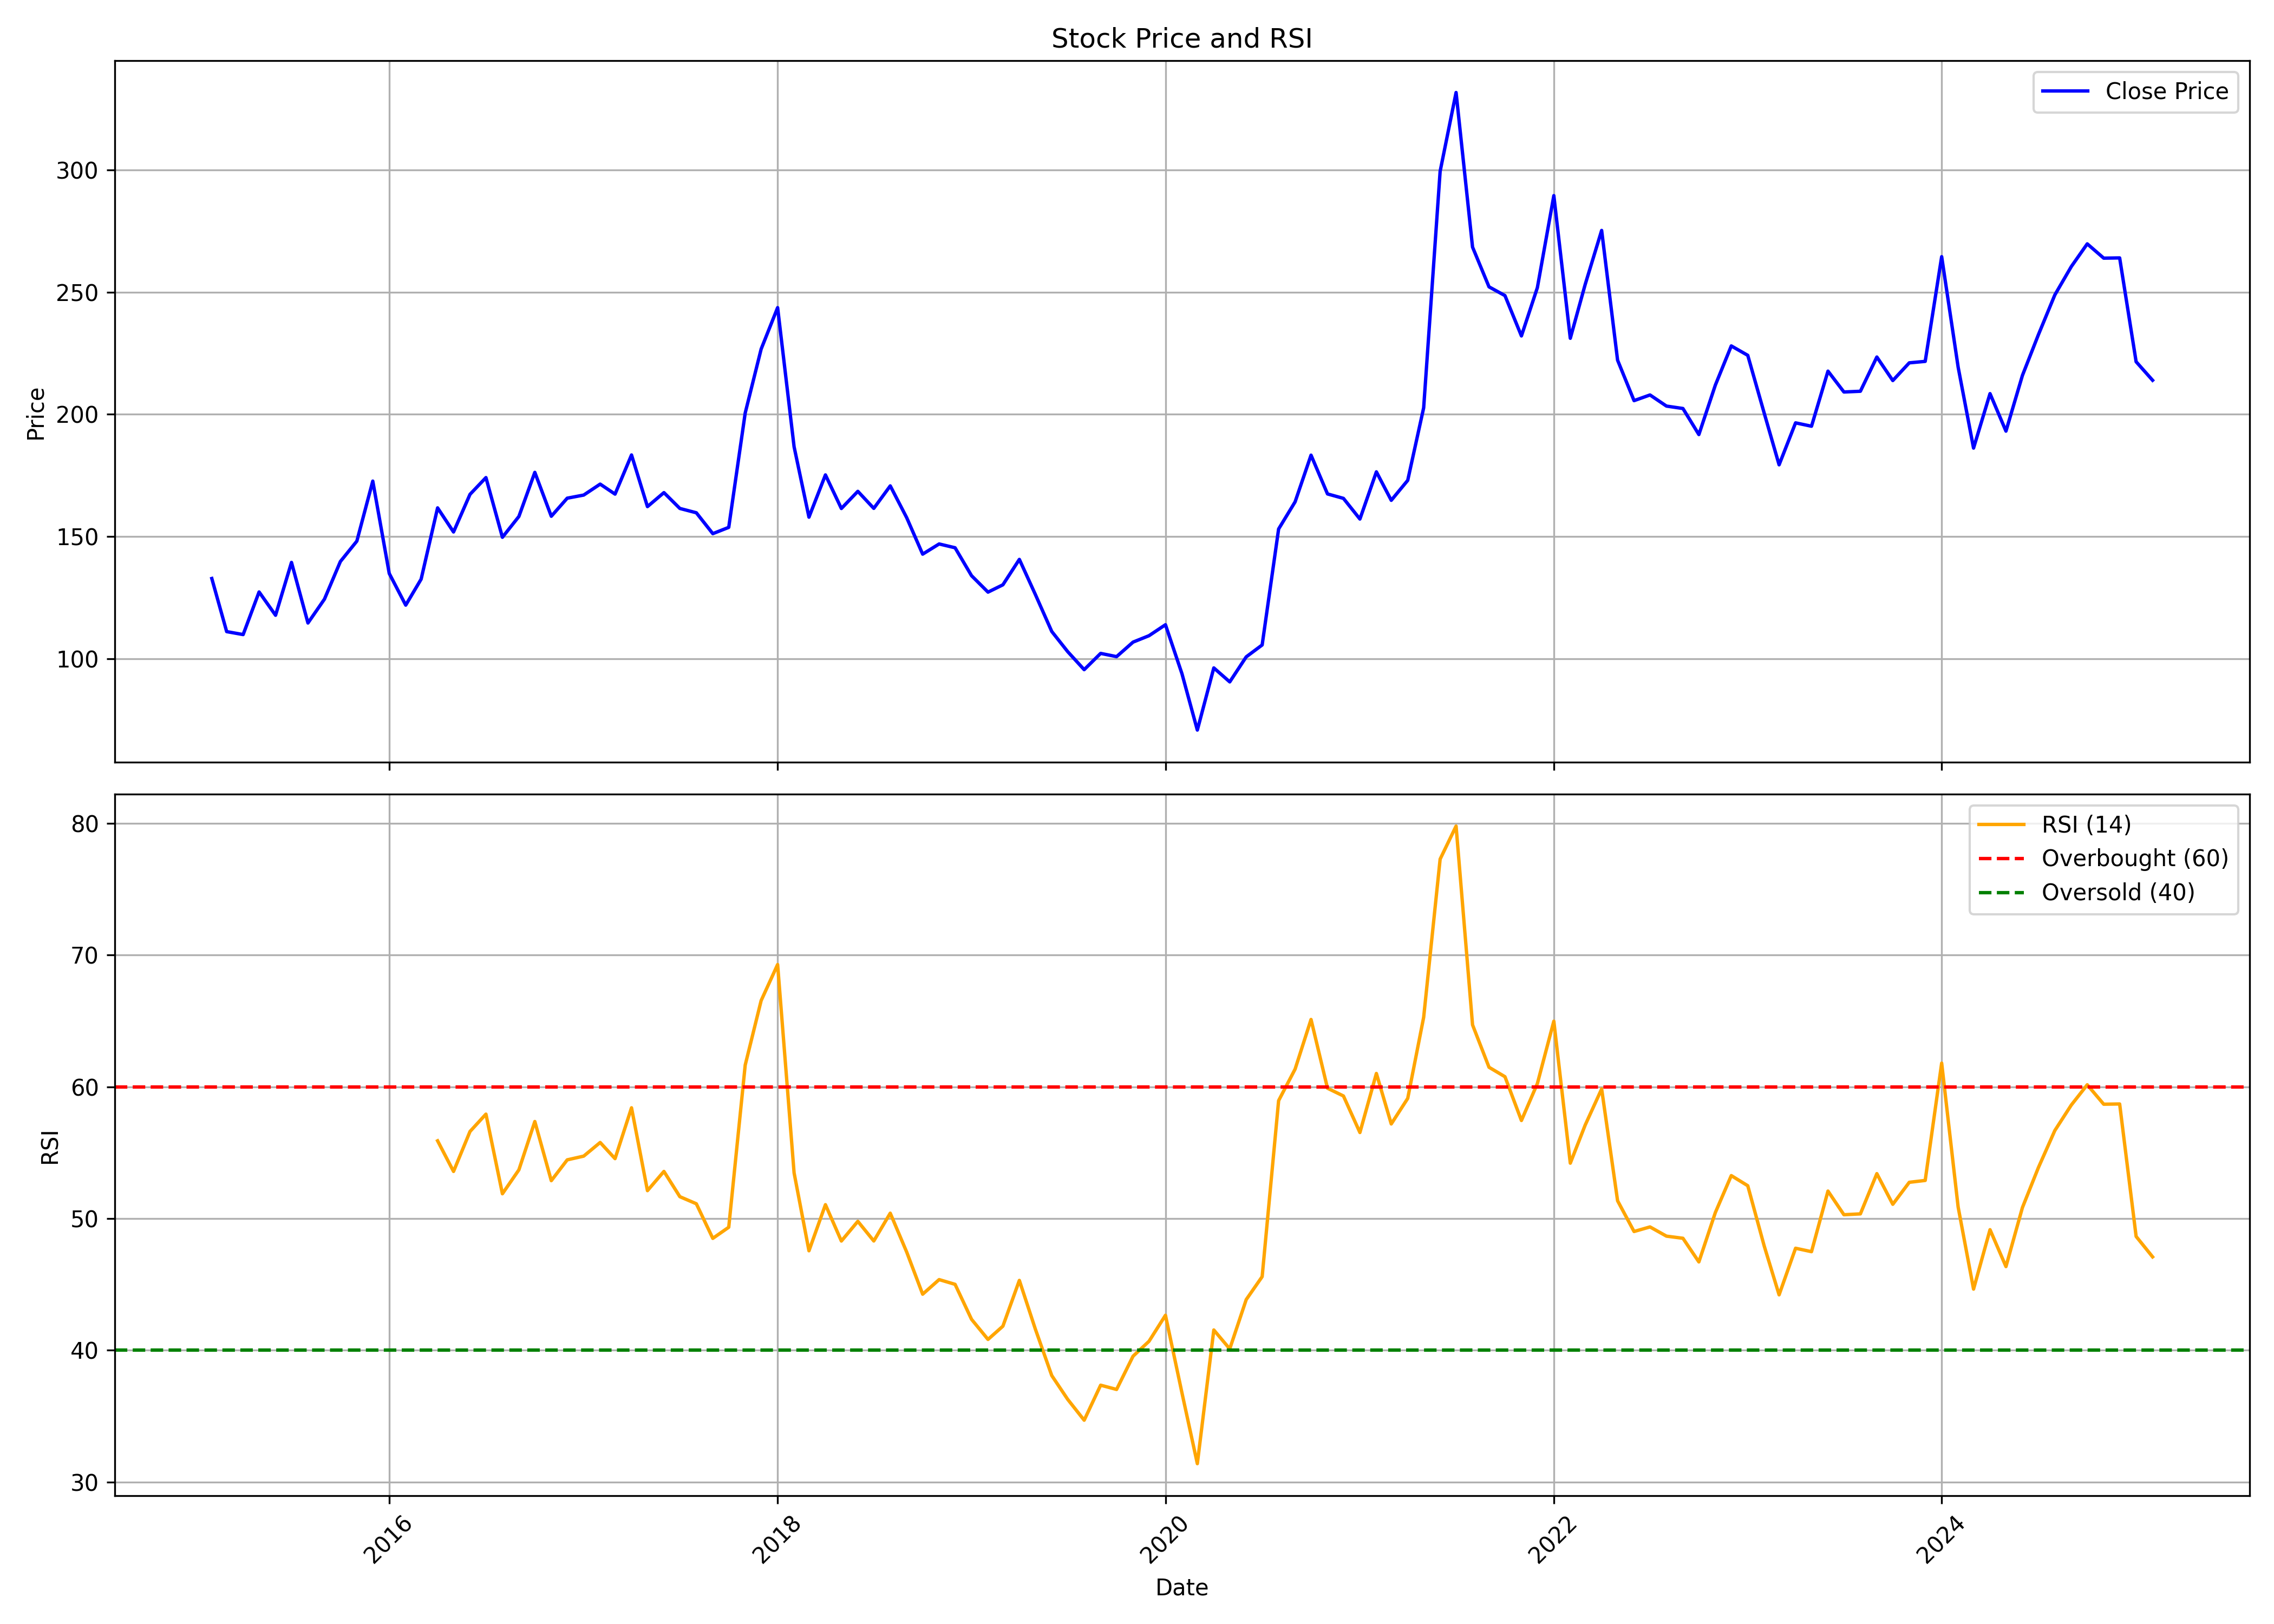

Data behind this chart, as committed beside it:
, date, symbol, open, high, low, close, volume, rsi
0, 2015-02-01, DTIL, 113.3, 152.7, 101.6, 132.8, 263651, 
1, 2015-03-01, DTIL, 138.6, 138.6, 100.6, 111, 111437, 
2, 2015-04-01, DTIL, 109.1, 124.9, 106.4, 109.8, 55404, 
3, 2015-05-01, DTIL, 109.8, 134.9, 106.3, 127.3, 65962, 
4, 2015-06-01, DTIL, 131.8, 135.5, 103.4, 117.7, 80211, 
5, 2015-07-01, DTIL, 122.3, 151.9, 111.2, 139.4, 145201, 
6, 2015-08-01, DTIL, 137, 137, 105.4, 114.6, 107525, 
7, 2015-09-01, DTIL, 114.5, 132.9, 111.5, 124.3, 73518, 
8, 2015-10-01, DTIL, 129.4, 152.4, 124, 139.7, 65938, 
9, 2015-11-01, DTIL, 137.4, 152.7, 128, 148.1, 119926, 
10, 2015-12-01, DTIL, 146.4, 189.3, 144.6, 172.6, 285845, 
11, 2016-01-01, DTIL, 175.7, 179.5, 130.7, 134.8, 186423, 
12, 2016-02-01, DTIL, 136.7, 140.5, 114.1, 121.9, 105693, 
13, 2016-03-01, DTIL, 128.8, 139.9, 122.4, 132.5, 76561, 
14, 2016-04-01, DTIL, 131.8, 171.9, 127.6, 161.7, 838879, 55.9
15, 2016-05-01, DTIL, 162.7, 167.1, 146.6, 151.8, 195477, 53.57
16, 2016-06-01, DTIL, 152.8, 176.1, 142.7, 167.2, 278453, 56.61
17, 2016-07-01, DTIL, 165.4, 192.5, 165.4, 174.1, 283414, 57.93
18, 2016-08-01, DTIL, 174.7, 176.8, 139.3, 149.6, 151824, 51.88
19, 2016-09-01, DTIL, 153.1, 164.7, 146.3, 158.2, 135259, 53.69
20, 2016-10-01, DTIL, 160.8, 180.8, 155.8, 176.2, 684105, 57.36
21, 2016-11-01, DTIL, 179.5, 187, 134.7, 158.3, 177496, 52.87
22, 2016-12-01, DTIL, 155.9, 167.4, 148.6, 165.7, 55717, 54.45
23, 2017-01-01, DTIL, 167.3, 180.9, 162.8, 166.9, 120750, 54.74
24, 2017-02-01, DTIL, 162.5, 178.1, 157.7, 171.4, 187740, 55.77
25, 2017-03-01, DTIL, 174, 180.8, 161.7, 167.3, 241154, 54.55
26, 2017-04-01, DTIL, 170.3, 194.8, 167.8, 183.3, 226005, 58.41
27, 2017-05-01, DTIL, 183.3, 184.2, 155.8, 162.2, 238749, 52.12
28, 2017-06-01, DTIL, 160.8, 180.8, 160.6, 167.9, 176387, 53.58
29, 2017-07-01, DTIL, 171.3, 174.7, 160.1, 161.5, 187152, 51.66
30, 2017-08-01, DTIL, 170.6, 173.9, 154.4, 159.7, 85099, 51.12
31, 2017-09-01, DTIL, 162.3, 162.4, 149, 151.1, 101298, 48.49
32, 2017-10-01, DTIL, 151.1, 165.8, 149, 153.7, 168528, 49.34
33, 2017-11-01, DTIL, 156.6, 208.6, 153.8, 200.5, 816580, 61.65
34, 2017-12-01, DTIL, 208.7, 238.6, 183.9, 226.7, 486181, 66.54
35, 2018-01-01, DTIL, 227.2, 289.6, 203, 243.6, 419376, 69.28
36, 2018-02-01, DTIL, 245.8, 268.6, 181.9, 186.7, 376108, 53.47
37, 2018-03-01, DTIL, 192.1, 193.2, 155.5, 157.9, 238380, 47.55
38, 2018-04-01, DTIL, 165.7, 185.7, 158.1, 175.2, 85166, 51.05
39, 2018-05-01, DTIL, 175.2, 180.1, 154.7, 161.4, 54313, 48.29
40, 2018-06-01, DTIL, 165.2, 191.1, 144.1, 168.5, 116065, 49.79
41, 2018-07-01, DTIL, 172.7, 178.4, 156.7, 161.5, 89505, 48.3
42, 2018-08-01, DTIL, 165.8, 182.2, 164, 170.7, 140515, 50.41
43, 2018-09-01, DTIL, 173.9, 183.9, 154, 157.6, 181753, 47.45
44, 2018-10-01, DTIL, 152.8, 170.4, 134, 142.7, 121058, 44.26
45, 2018-11-01, DTIL, 146.2, 164.5, 141.1, 146.9, 52102, 45.37
46, 2018-12-01, DTIL, 145.5, 161.9, 131.6, 145.4, 48398, 45.01
47, 2019-01-01, DTIL, 144.6, 151.6, 132.8, 133.9, 38305, 42.35
48, 2019-02-01, DTIL, 135.2, 140.9, 117.8, 127.2, 144274, 40.82
49, 2019-03-01, DTIL, 124.8, 151.4, 124.6, 130.2, 60382, 41.83
50, 2019-04-01, DTIL, 128.7, 182.2, 128.4, 140.6, 809238, 45.31
51, 2019-05-01, DTIL, 140.6, 140.6, 119.1, 126.3, 247841, 41.62
52, 2019-06-01, DTIL, 123.8, 127.6, 105.8, 111.1, 52371, 38.08
53, 2019-07-01, DTIL, 108.7, 116.9, 101.4, 102.8, 46972, 36.27
54, 2019-08-01, DTIL, 109, 112.2, 86.04, 95.47, 69742, 34.69
55, 2019-09-01, DTIL, 102.7, 122.6, 98.21, 102.1, 89007, 37.35
56, 2019-10-01, DTIL, 108.2, 120.1, 96.16, 100.8, 85646, 37.03
57, 2019-11-01, DTIL, 104.9, 123.3, 99.29, 106.7, 317752, 39.55
58, 2019-12-01, DTIL, 108.7, 116.3, 102.9, 109.4, 144797, 40.68
59, 2020-01-01, DTIL, 111.2, 119.4, 108.6, 113.9, 208998, 42.66
... 61 more rows
